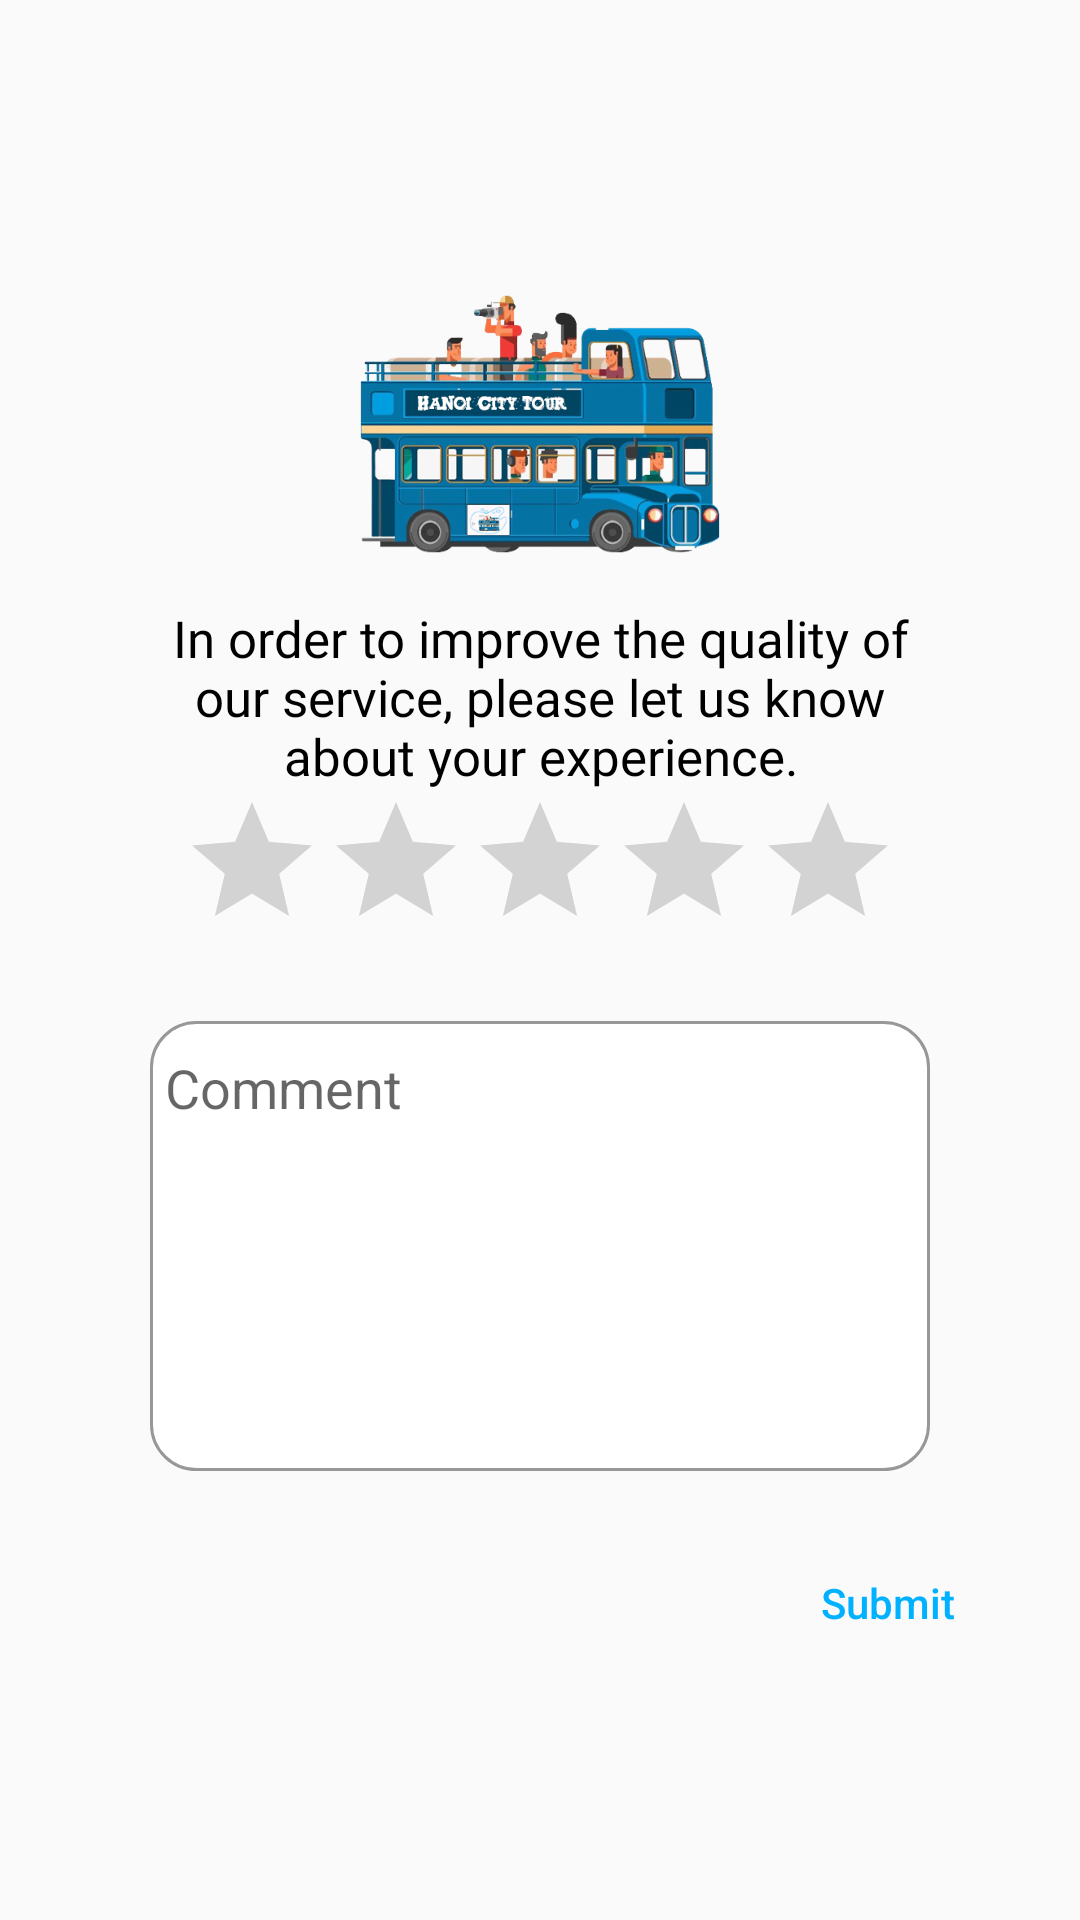

The Android layout XML behind this screen, and the referenced resources:
<!-- AndroidManifest.xml: application theme Theme.AppCompat.Light.NoActionBar.FullScreen -->
<!-- res/layout/dialog_rating.xml -->
<?xml version="1.0" encoding="utf-8"?>
<LinearLayout xmlns:android="http://schemas.android.com/apk/res/android"
    xmlns:app="http://schemas.android.com/apk/res-auto"
    android:layout_width="match_parent"
    android:layout_height="match_parent"
    android:gravity="center"
    android:orientation="vertical"
    android:padding="@dimen/padding_dialog_rating">

    <LinearLayout
        android:id="@+id/layout_content"
        android:layout_width="match_parent"
        android:layout_height="wrap_content"
        android:background="@drawable/bg_dialog_rating"
        android:gravity="center"
        android:orientation="vertical">

        <ImageView
            android:id="@+id/img_logo_bus"
            android:layout_width="@dimen/width_height_logo_bus"
            android:layout_height="@dimen/width_height_logo_bus"
            android:src="@drawable/logo_bus" />

        <TextView
            android:id="@+id/tv_title_rating"
            android:layout_width="match_parent"
            android:layout_height="wrap_content"
            android:fontFamily="@font/roboto_medium"
            android:gravity="center_horizontal"
            android:paddingHorizontal="@dimen/paddingH_title_rating"
            android:text="@string/title_dialog_rating"
            android:textColor="@color/colorBlack"
            android:textSize="@dimen/textSize_title_rating" />

        <RatingBar
            android:id="@+id/ratingBar"
            android:layout_width="wrap_content"
            android:layout_height="wrap_content"
            android:numStars="5"
            android:stepSize="0.5" />

        <EditText
            android:id="@+id/edt_note"
            android:layout_width="match_parent"
            android:layout_height="@dimen/height_edt_note"
            android:layout_marginHorizontal="30dp"
            android:layout_marginTop="@dimen/marginTop_edt_note"
            android:background="@drawable/bg_edt_note"
            android:gravity="start"
            android:hint="@string/hint_edt_comment"
            android:imeOptions="actionDone"
            android:inputType="text"
            android:paddingHorizontal="@dimen/marginH_edt_note"
            android:paddingVertical="@dimen/marginV_edit_note"
            android:textColor="@color/colorBlack" />

        <Button
            android:id="@+id/btn_submit"
            android:layout_width="wrap_content"
            android:layout_height="wrap_content"
            android:layout_gravity="end"
            android:layout_marginTop="@dimen/marginTop_btn_submit"
            android:background="@android:color/transparent"
            android:text="@string/label_btn_Submit"
            android:textAllCaps="false"
            android:textColor="@color/color_btn_submit" />
    </LinearLayout>


</LinearLayout>
<!-- resources referenced by this layout -->
<resources>
  <color name="colorBlack">#000000</color>
  <color name="color_btn_submit">#00B1FF</color>
  <dimen name="height_edt_note">150dp</dimen>
  <dimen name="marginH_edt_note">5dp</dimen>
  <dimen name="marginTop_btn_submit">20dp</dimen>
  <dimen name="marginTop_edt_note">20dp</dimen>
  <dimen name="marginV_edit_note">10dp</dimen>
  <dimen name="paddingH_title_rating">30dp</dimen>
  <dimen name="padding_dialog_rating">20dp</dimen>
  <dimen name="textSize_title_rating">17sp</dimen>
  <dimen name="width_height_logo_bus">120dp</dimen>
  <!-- drawable bg_edt_note (drawable) -->
  <?xml version="1.0" encoding="utf-8"?>
  <shape xmlns:android="http://schemas.android.com/apk/res/android"
      android:shape="rectangle">
      <corners android:radius="15dp" />
      <solid android:color="@color/colorWhite" />
      <stroke android:color="@color/black_overlay"
          android:width="1dp"/>
  </shape>
  <!-- drawable logo_bus: png bitmap (drawable, 169542 bytes) -->
  <string name="hint_edt_comment">Comment</string>
  <string name="label_btn_Submit">Submit</string>
  <string name="title_dialog_rating">In order to improve the quality of our service, please let us know about your experience.</string>
  <style name="Theme.AppCompat.Light.NoActionBar.FullScreen" parent="@style/Theme.AppCompat.Light.NoActionBar">
          <item name="android:windowNoTitle">true</item>
          <item name="android:windowActionBar">false</item>
          <item name="android:windowFullscreen">true</item>
          <item name="android:windowContentOverlay">@null</item>
      </style>
  <color name="colorWhite">#FFFFFF</color>
  <color name="black_overlay">#66000000</color>
</resources>
